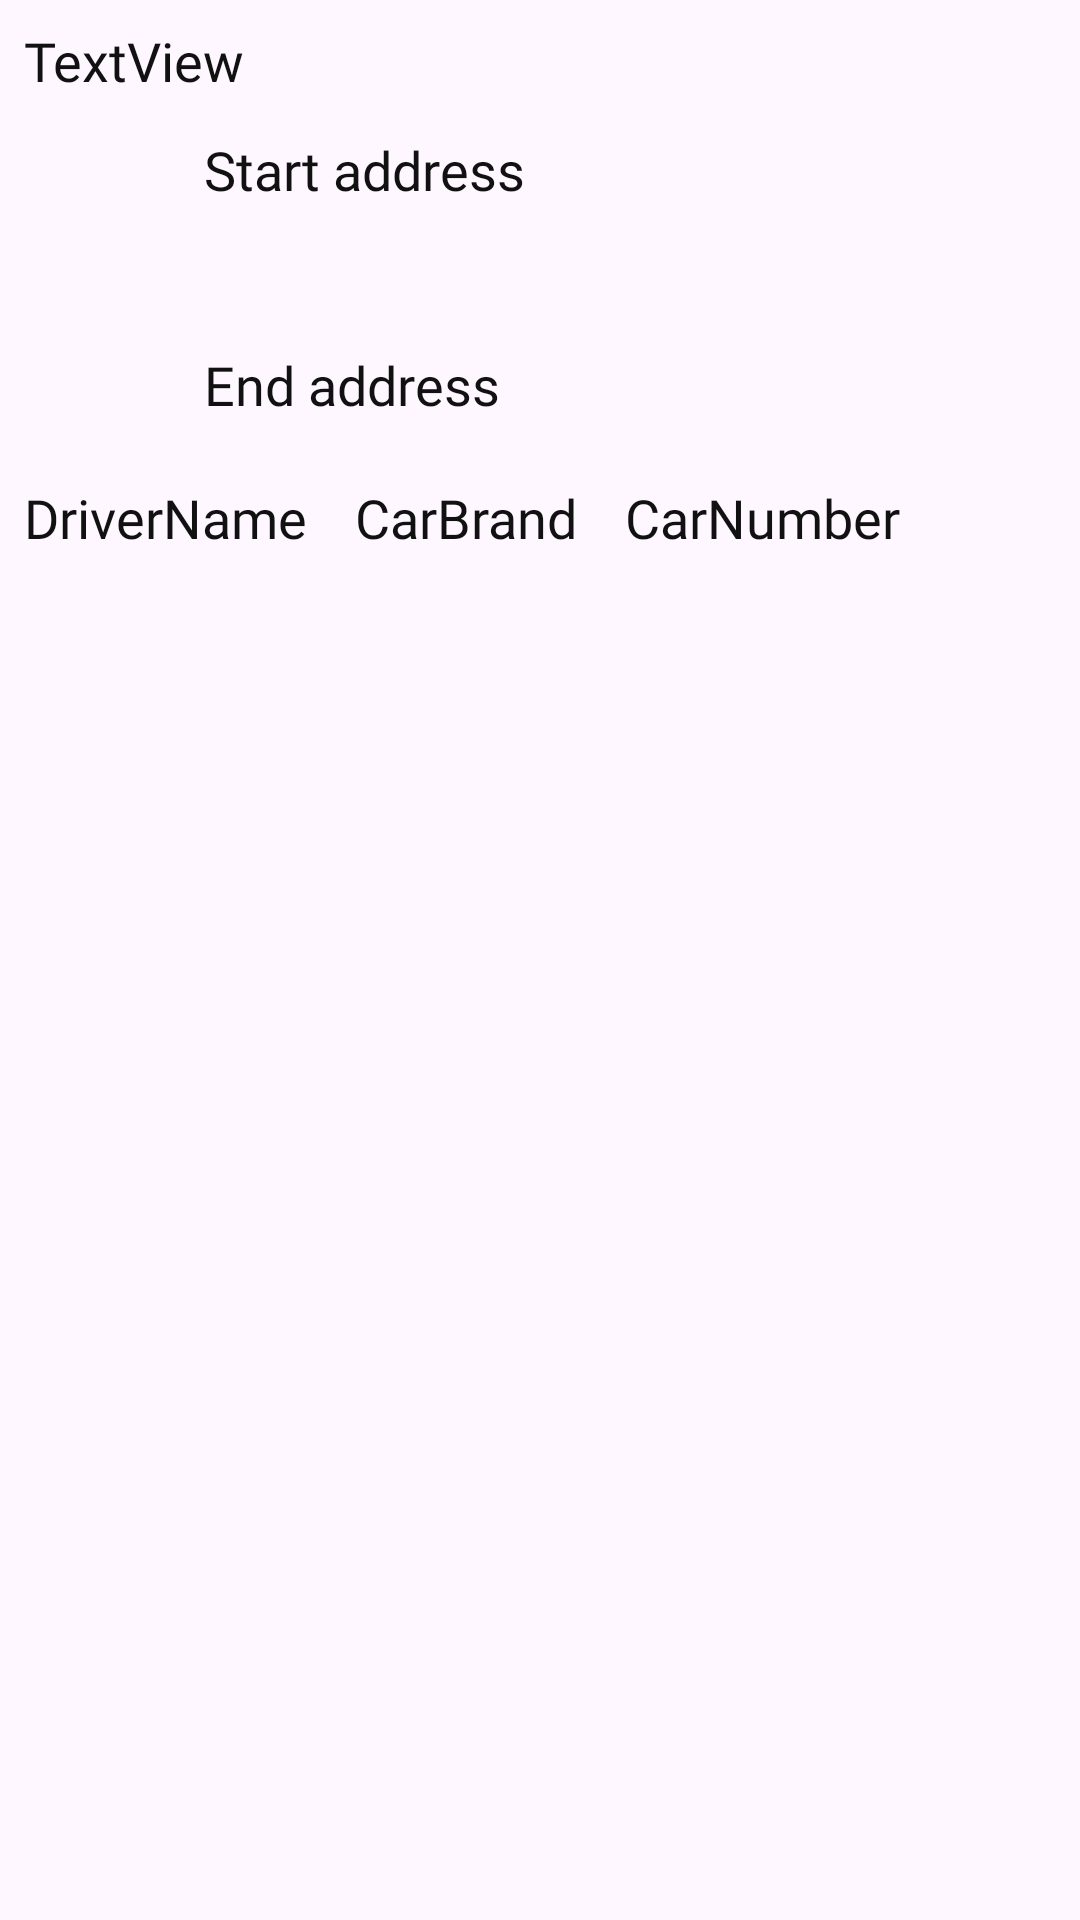

Here is an Android app screen rendered from its layout file. Give the layout XML and the strings, colors and styles it references.
<!-- AndroidManifest.xml: application theme Theme.TaxiXML -->
<!-- res/layout/rv_order_history_item.xml -->
<?xml version="1.0" encoding="utf-8"?>
<androidx.constraintlayout.widget.ConstraintLayout xmlns:android="http://schemas.android.com/apk/res/android"
    xmlns:app="http://schemas.android.com/apk/res-auto"
    xmlns:tools="http://schemas.android.com/tools"
    android:layout_width="match_parent"
    android:layout_height="wrap_content"
    android:padding="8dp">

    <TextView
        android:id="@+id/tvDate"
        android:layout_width="wrap_content"
        android:layout_height="wrap_content"
        android:text="TextView"
        style="@style/main_text_style"
        app:layout_constraintStart_toStartOf="parent"
        app:layout_constraintTop_toTopOf="parent" />

    <ImageView
        android:id="@+id/ivPointToPoint"
        android:layout_width="60dp"
        android:layout_height="120dp"
        android:src="@drawable/point_to_point"
        app:layout_constraintStart_toStartOf="parent"
        app:layout_constraintTop_toBottomOf="@+id/tvDate" />

    <TextView
        android:id="@+id/tvStartAddress"
        style="@style/main_text_style"
        android:layout_width="wrap_content"
        android:layout_height="wrap_content"
        android:text="Start address"
        app:layout_constraintStart_toEndOf="@+id/ivPointToPoint"
        app:layout_constraintTop_toTopOf="@+id/ivPointToPoint"
        android:layout_marginTop="12dp"
        android:singleLine="false"
        android:maxWidth="240dp"/>

    <TextView
        android:id="@+id/tvEndAddress"
        style="@style/main_text_style"
        android:layout_width="wrap_content"
        android:layout_height="wrap_content"
        android:layout_marginBottom="12dp"
        android:text="End address"
        app:layout_constraintBottom_toBottomOf="@+id/ivPointToPoint"
        app:layout_constraintStart_toEndOf="@+id/ivPointToPoint"
        android:singleLine="false"
        android:maxWidth="240dp"/>

    <TextView
        android:id="@+id/tvDriverName"
        style="@style/main_text_style"
        android:layout_width="wrap_content"
        android:layout_height="wrap_content"
        android:layout_marginTop="8dp"
        android:text="DriverName"
        app:layout_constraintStart_toStartOf="parent"
        app:layout_constraintTop_toBottomOf="@+id/ivPointToPoint" />

    <TextView
        android:id="@+id/tvCarBrand"
        style="@style/main_text_style"
        android:layout_width="wrap_content"
        android:layout_height="wrap_content"
        android:layout_marginTop="8dp"
        android:text="CarBrand"
        app:layout_constraintStart_toEndOf="@+id/tvDriverName"
        app:layout_constraintTop_toBottomOf="@+id/ivPointToPoint"
        android:layout_marginStart="16dp"/>

    <TextView
        android:id="@+id/tvCarNumber"
        style="@style/main_text_style"
        android:layout_width="wrap_content"
        android:layout_height="wrap_content"
        android:layout_marginTop="8dp"
        android:text="CarNumber"
        app:layout_constraintStart_toEndOf="@+id/tvCarBrand"
        app:layout_constraintTop_toBottomOf="@+id/ivPointToPoint"
        android:layout_marginStart="16dp"/>

</androidx.constraintlayout.widget.ConstraintLayout>
<!-- resources referenced by this layout -->
<resources>
  <style name="main_text_style">
          <item name="android:fontFamily">@font/inter</item>
          <item name="android:textColor">@color/accentColor</item>
          <item name="android:textSize">18sp</item>
      </style>
  <style name="Theme.TaxiXML" parent="Base.Theme.TaxiXML" />
  <color name="accentColor" tools:override="true">#111111</color>
  <style name="Base.Theme.TaxiXML" parent="Theme.Material3.DayNight.NoActionBar">
          
          
          <item name="fontFamily">@font/inter</item>
      </style>
</resources>
